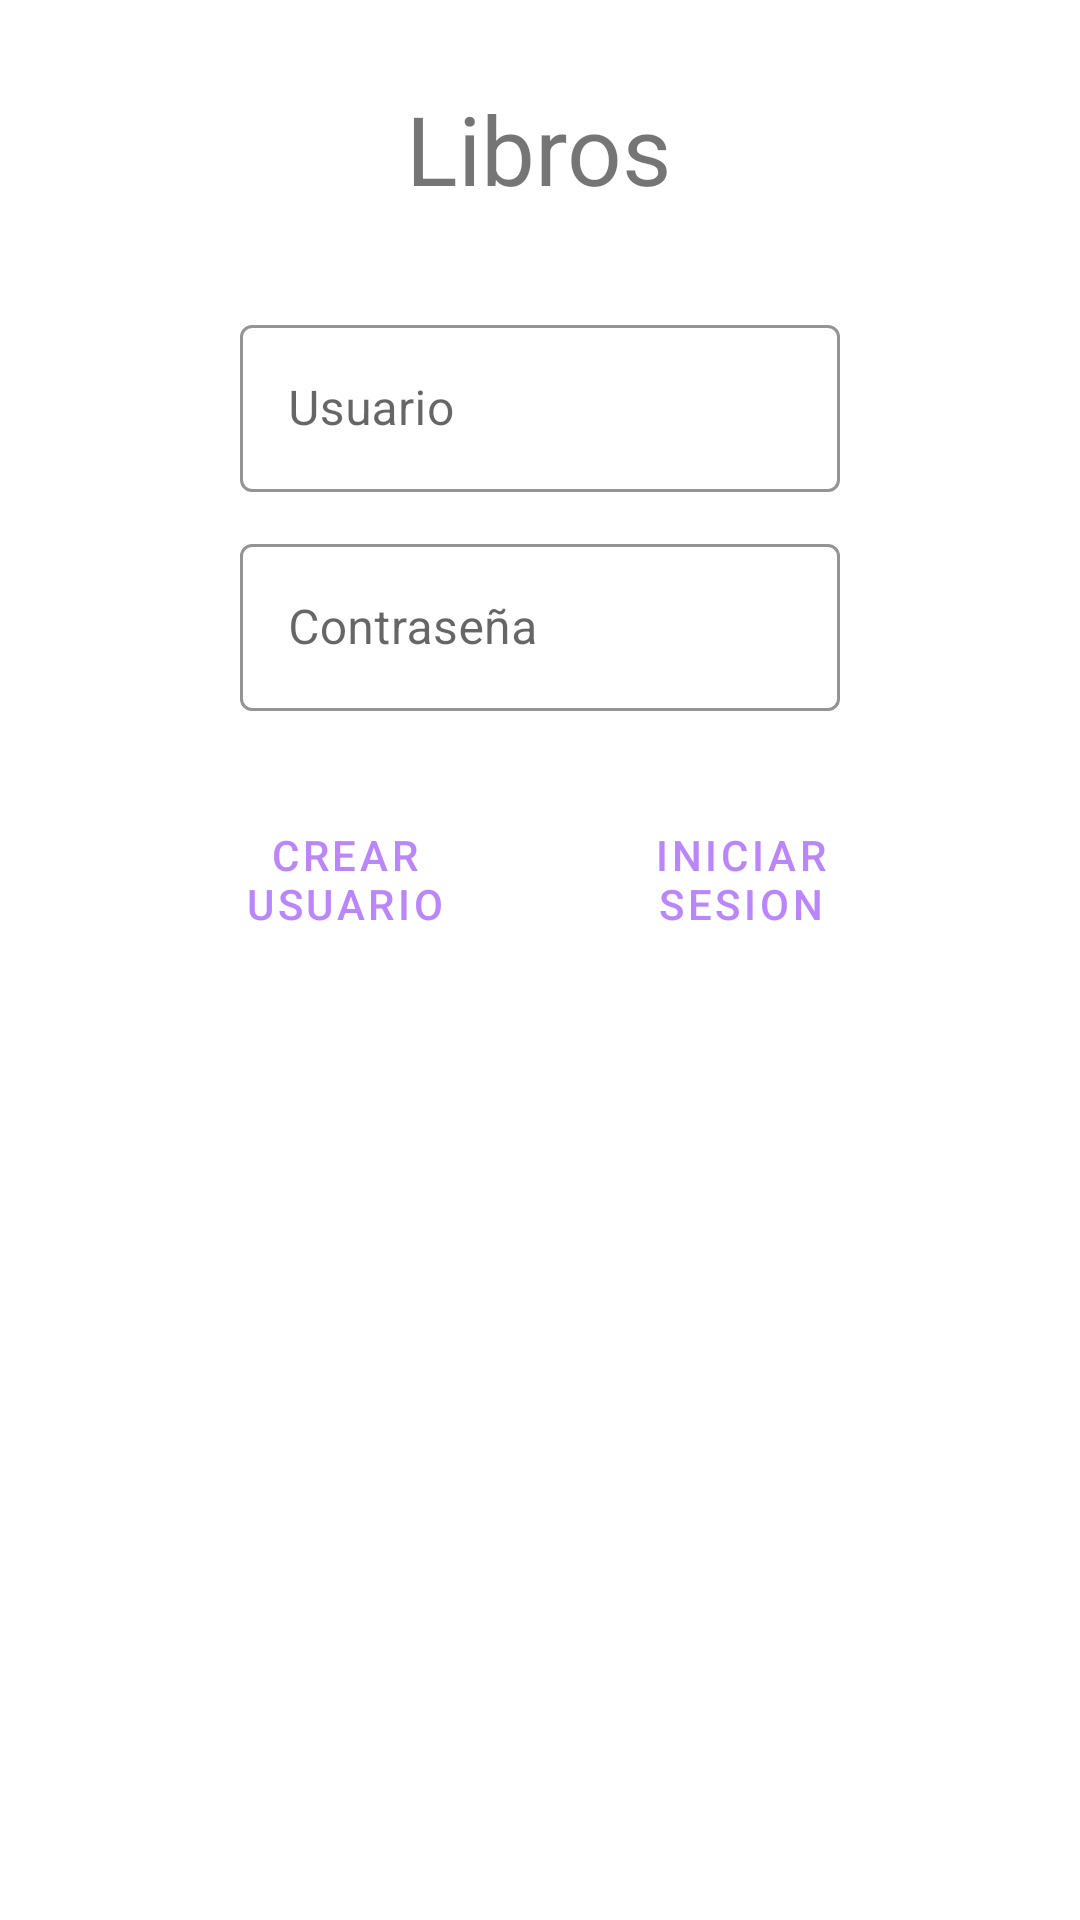

Write the Android layout XML for this screen, with the resource values it uses.
<!-- AndroidManifest.xml: application theme Theme.Firebase101 -->
<!-- res/layout/activity_main.xml -->
<?xml version="1.0" encoding="utf-8"?>
<LinearLayout xmlns:android="http://schemas.android.com/apk/res/android"
    xmlns:app="http://schemas.android.com/apk/res-auto"
    xmlns:tools="http://schemas.android.com/tools"
    android:id="@+id/container"
    android:layout_width="match_parent"
    android:layout_height="match_parent"
    android:gravity="center_horizontal"
    android:orientation="vertical"
    android:padding="20dp"
    tools:context=".MainActivity">

    <TextView
        android:layout_width="wrap_content"
        android:layout_height="wrap_content"
        android:layout_marginTop="8dp"
        android:text="@string/libros"
        android:textSize="32sp" />

    <com.google.android.material.textfield.TextInputLayout
        style="@style/Widget.MaterialComponents.TextInputLayout.OutlinedBox"
        android:layout_width="200dp"
        android:layout_height="wrap_content"
        android:layout_marginTop="32dp"
        android:hint="@string/usuario"
        app:hintTextColor="@color/purple_200"
        app:boxStrokeColor="@color/purple_200"
        app:cursorColor="@color/purple_200"
        app:boxBackgroundMode="outline">

        <com.google.android.material.textfield.TextInputEditText
            android:id="@+id/etUsuario"
            android:layout_width="match_parent"
            android:layout_height="wrap_content"
            android:ems="10"
            android:singleLine="true"
            tools:ignore="SpeakableTextPresentCheck,TextContrastCheck" />

    </com.google.android.material.textfield.TextInputLayout>

    <com.google.android.material.textfield.TextInputLayout
        style="@style/Widget.MaterialComponents.TextInputLayout.OutlinedBox"
        android:layout_width="200dp"
        android:layout_height="wrap_content"
        android:layout_marginTop="12dp"
        app:hintTextColor="@color/purple_200"
        app:boxStrokeColor="@color/purple_200"
        app:cursorColor="@color/purple_200"
        android:hint="@string/contrase_a"
        app:boxBackgroundMode="outline">

        <com.google.android.material.textfield.TextInputEditText
            android:id="@+id/etContraseña"
            android:layout_width="match_parent"
            android:layout_height="wrap_content"
            android:ems="10"
            android:inputType="textPassword"
            android:singleLine="true"
            tools:ignore="TextContrastCheck" />

    </com.google.android.material.textfield.TextInputLayout>

    <LinearLayout
        android:layout_width="match_parent"
        android:layout_height="wrap_content"
        android:layout_margin="32dp"
        android:weightSum="1">

        <Button
            android:id="@+id/btnCrearUsuario"
            style="?android:attr/buttonBarButtonStyle"
            android:layout_width="wrap_content"
            android:layout_height="wrap_content"
            android:layout_marginEnd="4dp"
            android:layout_weight=".5"
            android:background="@color/transparent"
            android:text="@string/crear_usuario"
            android:textColor="@color/purple_200"
            tools:ignore="VisualLintButtonSize,TextContrastCheck" />

        <Button
            android:id="@+id/btnIniciarSesion"
            style="?android:attr/buttonBarButtonStyle"
            android:layout_width="wrap_content"
            android:layout_height="wrap_content"
            android:layout_marginStart="4dp"
            android:layout_weight=".5"
            android:background="@color/transparent"
            android:text="Iniciar sesion"
            android:textColor="@color/purple_200"
            tools:ignore="HardcodedText,TextContrastCheck,VisualLintButtonSize" />

    </LinearLayout>

</LinearLayout>
<!-- resources referenced by this layout -->
<resources>
  <color name="purple_200">#FFBB86FC</color>
  <color name="transparent">#00000000</color>
  <string name="contrase_a">Contraseña</string>
  <string name="crear_usuario">Crear Usuario</string>
  <string name="libros">Libros</string>
  <string name="usuario">Usuario</string>
  <style name="Theme.Firebase101" parent="Base.Theme.Firebase101" />
  <style name="Base.Theme.Firebase101" parent="Theme.MaterialComponents.Light.NoActionBar">
          
          
          <item name="colorPrimary">@color/purple_500</item>
          <item name="colorPrimaryVariant">@color/purple_700</item>
          <item name="colorOnPrimary">@color/white</item>
          
          <item name="colorSecondary">@color/teal_200</item>
          <item name="colorSecondaryVariant">@color/teal_700</item>
          <item name="colorOnSecondary">@color/black</item>
          
          <item name="android:statusBarColor">@color/blue</item>
      </style>
  <color name="purple_500">#FF6200EE</color>
  <color name="purple_700">#FF3700B3</color>
  <color name="white">#FFFFFFFF</color>
  <color name="teal_200">#FF03DAC5</color>
  <color name="teal_700">#FF018786</color>
  <color name="black">#FF000000</color>
  <color name="blue">#14769D</color>
</resources>
